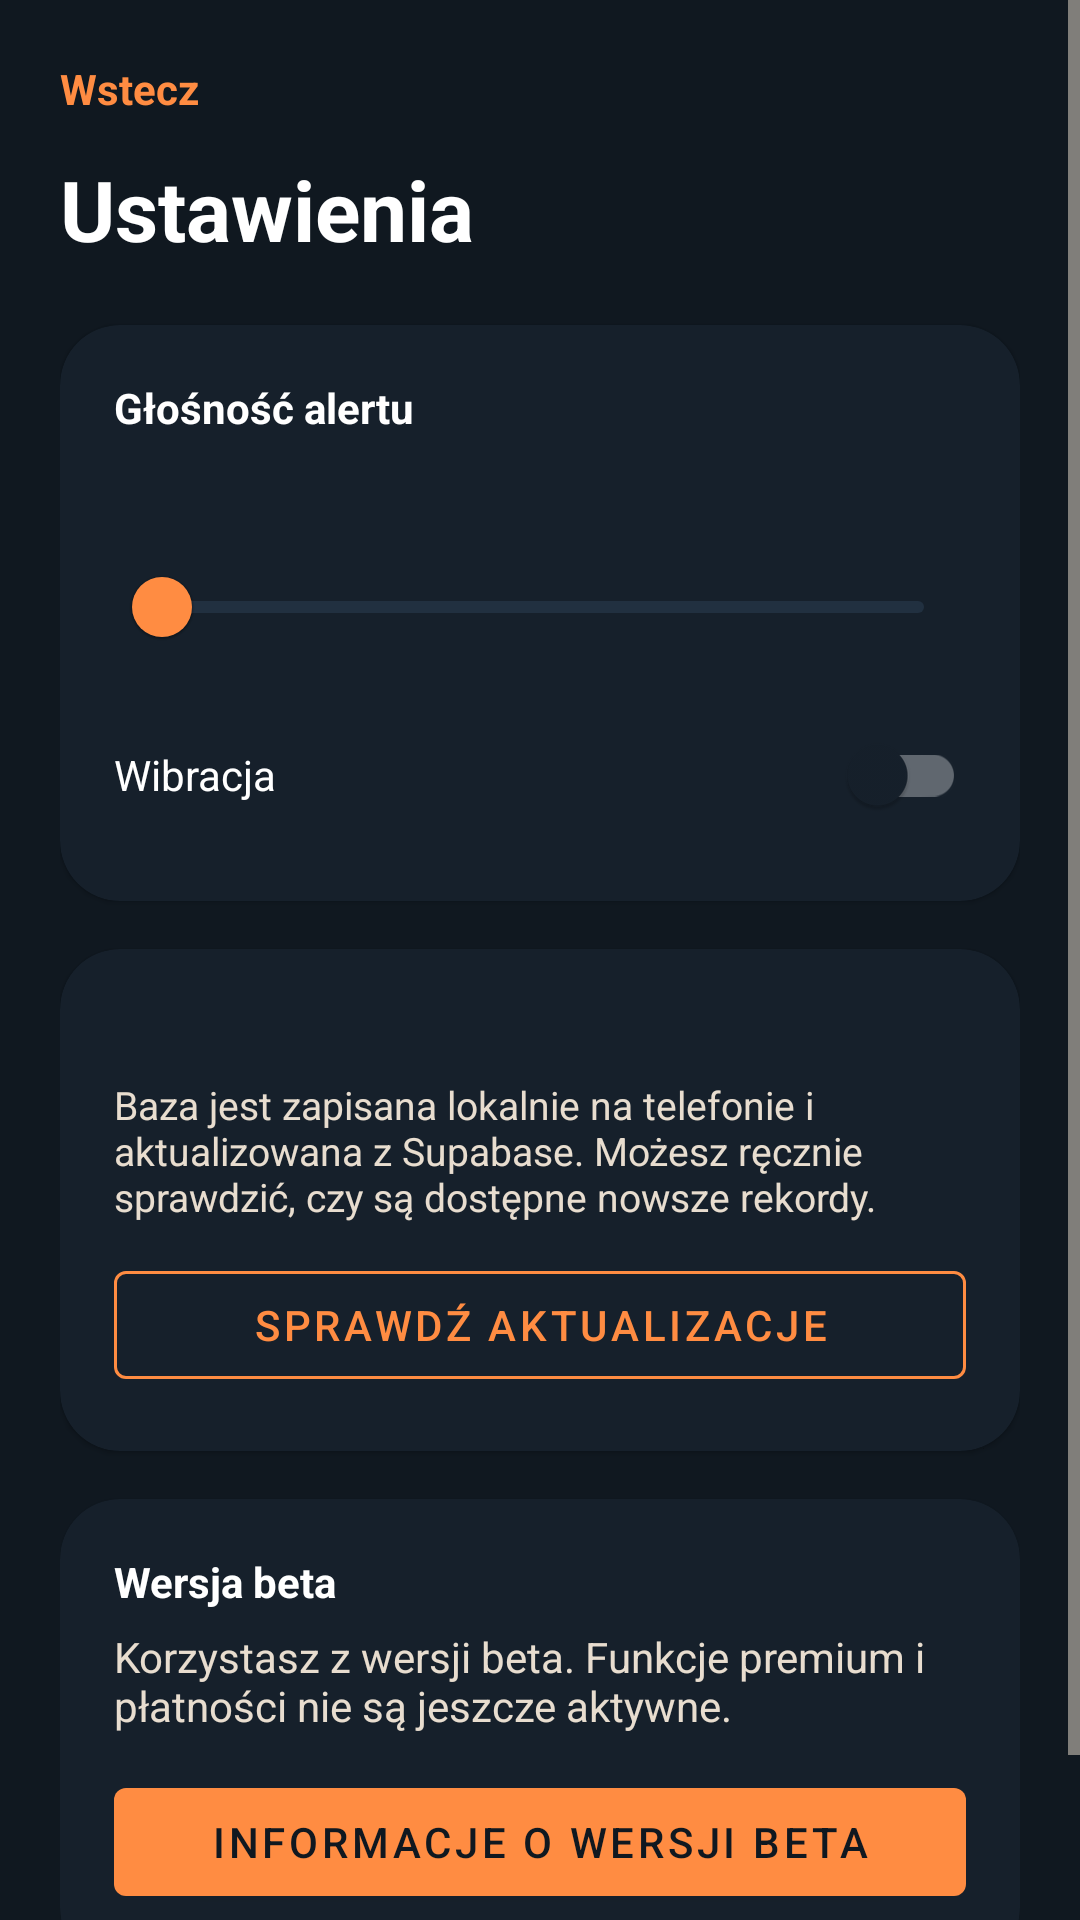

This screen was rendered from an Android layout file. Write that file and the resources it references.
<!-- AndroidManifest.xml: application theme Theme.UnmarkedDetector -->
<!-- res/layout/fragment_settings.xml -->
<?xml version="1.0" encoding="utf-8"?>
<ScrollView xmlns:android="http://schemas.android.com/apk/res/android"
    xmlns:app="http://schemas.android.com/apk/res-auto"
    android:layout_width="match_parent"
    android:layout_height="match_parent"
    android:background="@color/night_900">

    <LinearLayout
        android:layout_width="match_parent"
        android:layout_height="wrap_content"
        android:orientation="vertical"
        android:padding="20dp">

        <TextView
            android:id="@+id/toolbar_back"
            android:layout_width="wrap_content"
            android:layout_height="wrap_content"
            android:text="@string/common_back"
            android:textColor="@color/accent_orange"
            android:textStyle="bold" />

        <TextView
            android:layout_width="wrap_content"
            android:layout_height="wrap_content"
            android:layout_marginTop="12dp"
            android:text="@string/settings_title"
            android:textColor="@color/white"
            android:textSize="28sp"
            android:textStyle="bold" />

        <com.google.android.material.card.MaterialCardView
            android:layout_width="match_parent"
            android:layout_height="wrap_content"
            android:layout_marginTop="20dp"
            app:cardBackgroundColor="@color/night_800"
            app:cardCornerRadius="20dp">

            <LinearLayout
                android:layout_width="match_parent"
                android:layout_height="wrap_content"
                android:orientation="vertical"
                android:padding="18dp">

                <TextView
                    android:layout_width="wrap_content"
                    android:layout_height="wrap_content"
                    android:text="@string/settings_alert_volume"
                    android:textColor="@color/white"
                    android:textStyle="bold" />

                <TextView
                    android:id="@+id/alert_volume_value_text"
                    android:layout_width="wrap_content"
                    android:layout_height="wrap_content"
                    android:layout_marginTop="6dp"
                    android:textColor="@color/accent_orange"
                    android:textStyle="bold" />

                <com.google.android.material.slider.Slider
                    android:id="@+id/alert_volume_slider"
                    android:layout_width="match_parent"
                    android:layout_height="wrap_content"
                    android:layout_marginTop="8dp"
                    android:stepSize="1"
                    android:valueFrom="0"
                    android:valueTo="100"
                    app:haloColor="#33FF8C42"
                    app:thumbColor="@color/accent_orange"
                    app:tickVisible="false"
                    app:trackColorActive="@color/accent_orange"
                    app:trackColorInactive="@color/night_700" />

                <com.google.android.material.switchmaterial.SwitchMaterial
                    android:id="@+id/vibration_switch"
                    android:layout_width="match_parent"
                    android:layout_height="wrap_content"
                    android:layout_marginTop="8dp"
                    android:text="@string/settings_vibration"
                    android:textColor="@color/white" />
            </LinearLayout>
        </com.google.android.material.card.MaterialCardView>

        <com.google.android.material.card.MaterialCardView
            android:layout_width="match_parent"
            android:layout_height="wrap_content"
            android:layout_marginTop="16dp"
            app:cardBackgroundColor="@color/night_800"
            app:cardCornerRadius="20dp">

            <LinearLayout
                android:layout_width="match_parent"
                android:layout_height="wrap_content"
                android:orientation="vertical"
                android:padding="18dp">

                <TextView
                    android:id="@+id/database_version_text"
                    android:layout_width="wrap_content"
                    android:layout_height="wrap_content"
                    android:textColor="@color/white"
                    android:textStyle="bold" />

                <TextView
                    android:layout_width="match_parent"
                    android:layout_height="wrap_content"
                    android:layout_marginTop="6dp"
                    android:text="@string/settings_database_description"
                    android:textColor="@color/sand_200"
                    android:textSize="13sp" />

                <com.google.android.material.button.MaterialButton
                    android:id="@+id/check_updates_button"
                    style="@style/Widget.MaterialComponents.Button.OutlinedButton"
                    android:layout_width="match_parent"
                    android:layout_height="wrap_content"
                    android:layout_marginTop="10dp"
                    android:text="@string/settings_check_updates"
                    android:textColor="@color/accent_orange"
                    app:strokeColor="@color/accent_orange" />
            </LinearLayout>
        </com.google.android.material.card.MaterialCardView>

        <com.google.android.material.card.MaterialCardView
            android:layout_width="match_parent"
            android:layout_height="wrap_content"
            android:layout_marginTop="16dp"
            android:layout_marginBottom="24dp"
            app:cardBackgroundColor="@color/night_800"
            app:cardCornerRadius="20dp">

            <LinearLayout
                android:layout_width="match_parent"
                android:layout_height="wrap_content"
                android:orientation="vertical"
                android:padding="18dp">

                <TextView
                    android:layout_width="wrap_content"
                    android:layout_height="wrap_content"
                    android:text="@string/settings_billing_title"
                    android:textColor="@color/white"
                    android:textStyle="bold" />

                <TextView
                    android:layout_width="match_parent"
                    android:layout_height="wrap_content"
                    android:layout_marginTop="6dp"
                    android:text="@string/settings_billing_description"
                    android:textColor="@color/sand_200" />

                <com.google.android.material.button.MaterialButton
                    android:id="@+id/billing_button"
                    android:layout_width="match_parent"
                    android:layout_height="wrap_content"
                    android:layout_marginTop="12dp"
                    android:text="@string/settings_billing_cta" />
            </LinearLayout>
        </com.google.android.material.card.MaterialCardView>
    </LinearLayout>
</ScrollView>
<!-- resources referenced by this layout -->
<resources>
  <color name="accent_orange">#FF8C42</color>
  <color name="night_700">#213040</color>
  <color name="night_800">#16202B</color>
  <color name="night_900">#101820</color>
  <color name="sand_200">#E8DDCF</color>
  <color name="white">#FFFFFFFF</color>
  <string name="common_back">Wstecz</string>
  <string name="settings_alert_volume">Głośność alertu</string>
  <string name="settings_billing_cta">Informacje o wersji beta</string>
  <string name="settings_billing_description">Korzystasz z wersji beta. Funkcje premium i płatności nie są jeszcze aktywne.</string>
  <string name="settings_billing_title">Wersja beta</string>
  <string name="settings_check_updates">Sprawdź aktualizacje</string>
  <string name="settings_database_description">Baza jest zapisana lokalnie na telefonie i aktualizowana z Supabase. Możesz ręcznie sprawdzić, czy są dostępne nowsze rekordy.</string>
  <string name="settings_title">Ustawienia</string>
  <string name="settings_vibration">Wibracja</string>
  <style name="Theme.UnmarkedDetector" parent="Theme.MaterialComponents.DayNight.NoActionBar">
          <item name="colorPrimary">@color/accent_orange</item>
          <item name="colorPrimaryVariant">@color/accent_orange_dark</item>
          <item name="colorOnPrimary">@color/night_900</item>
          <item name="colorSecondary">@color/accent_orange</item>
          <item name="colorSecondaryVariant">@color/accent_red</item>
          <item name="colorOnSecondary">@color/night_900</item>
          <item name="colorSurface">@color/night_800</item>
          <item name="colorOnSurface">@color/white</item>
          <item name="android:textColorPrimary">@color/white</item>
          <item name="android:textColorSecondary">@color/sand_200</item>
          <item name="android:statusBarColor">@android:color/transparent</item>
          <item name="android:navigationBarColor">@color/night_900</item>
          <item name="android:windowLightStatusBar">false</item>
          <item name="android:windowBackground">@color/night_900</item>
      </style>
  <color name="accent_orange_dark">#D96F2C</color>
  <color name="accent_red">#D94841</color>
</resources>
